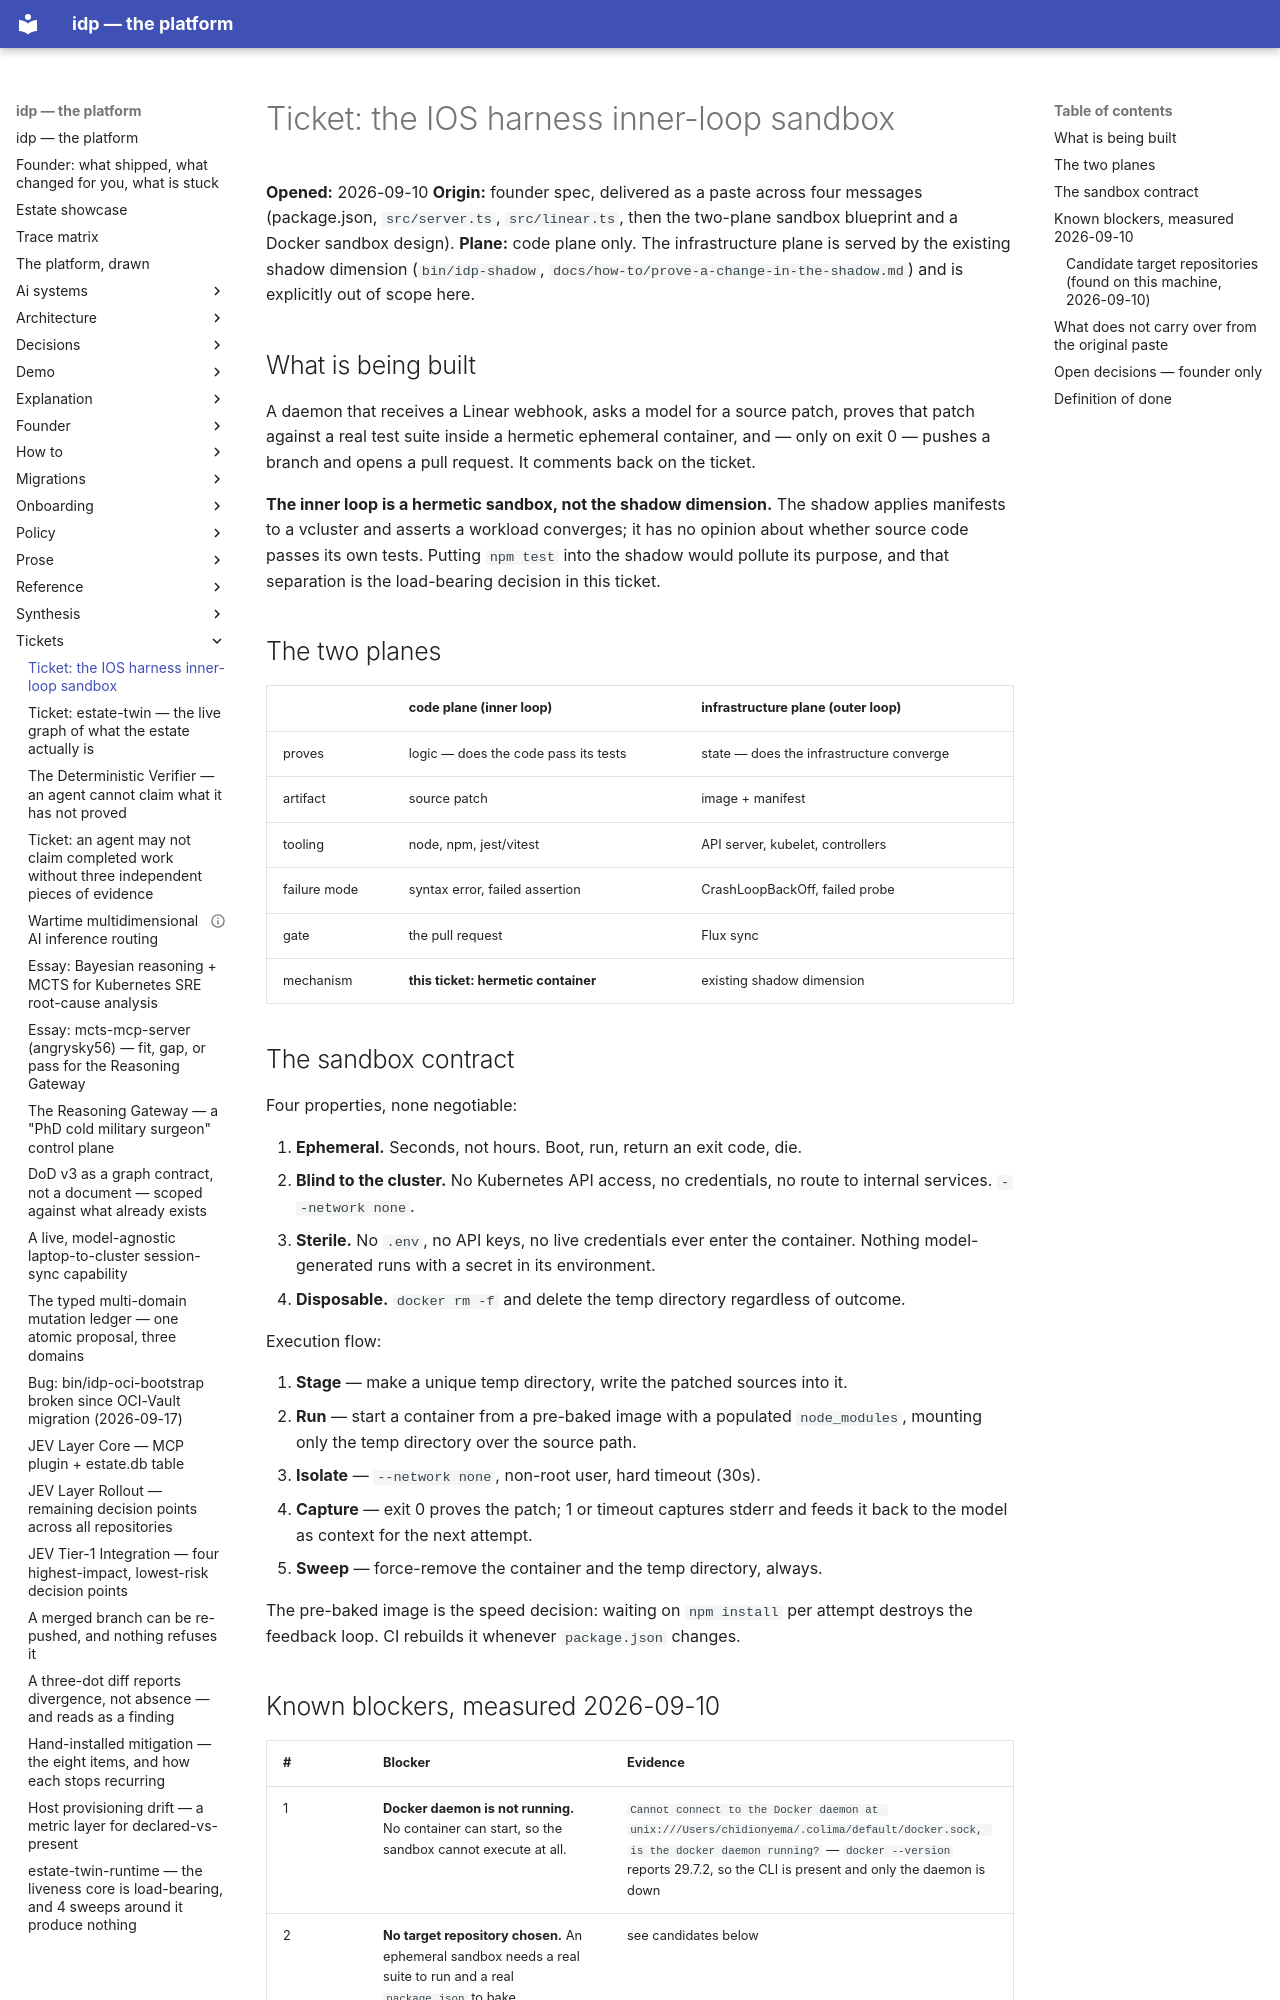

repository: chidionyema/idp · page: tickets/2026-09-10-ios-harness-inner-loop-sandbox/index.html · generator: mkdocs

# Ticket: the IOS harness inner-loop sandbox

**Opened:** 2026-09-10
**Origin:** founder spec, delivered as a paste across four messages (package.json,
`src/server.ts`, `src/linear.ts`, then the two-plane sandbox blueprint and a Docker
sandbox design).
**Plane:** code plane only. The infrastructure plane is served by the existing shadow
dimension (`bin/idp-shadow`, `docs/how-to/prove-a-change-in-the-shadow.md`) and is
explicitly out of scope here.

## What is being built

A daemon that receives a Linear webhook, asks a model for a source patch, proves that
patch against a real test suite inside a hermetic ephemeral container, and — only on
exit 0 — pushes a branch and opens a pull request. It comments back on the ticket.

**The inner loop is a hermetic sandbox, not the shadow dimension.** The shadow applies
manifests to a vcluster and asserts a workload converges; it has no opinion about
whether source code passes its own tests. Putting `npm test` into the shadow would
pollute its purpose, and that separation is the load-bearing decision in this ticket.

## The two planes

| | code plane (inner loop) | infrastructure plane (outer loop) |
|---|---|---|
| proves | logic — does the code pass its tests | state — does the infrastructure converge |
| artifact | source patch | image + manifest |
| tooling | node, npm, jest/vitest | API server, kubelet, controllers |
| failure mode | syntax error, failed assertion | CrashLoopBackOff, failed probe |
| gate | the pull request | Flux sync |
| mechanism | **this ticket: hermetic container** | existing shadow dimension |

## The sandbox contract

Four properties, none negotiable:

1. **Ephemeral.** Seconds, not hours. Boot, run, return an exit code, die.
2. **Blind to the cluster.** No Kubernetes API access, no credentials, no route to
   internal services. `--network none`.
3. **Sterile.** No `.env`, no API keys, no live credentials ever enter the container.
   Nothing model-generated runs with a secret in its environment.
4. **Disposable.** `docker rm -f` and delete the temp directory regardless of outcome.

Execution flow:

1. **Stage** — make a unique temp directory, write the patched sources into it.
2. **Run** — start a container from a pre-baked image with a populated `node_modules`,
   mounting only the temp directory over the source path.
3. **Isolate** — `--network none`, non-root user, hard timeout (30s).
4. **Capture** — exit 0 proves the patch; 1 or timeout captures stderr and feeds it back
   to the model as context for the next attempt.
5. **Sweep** — force-remove the container and the temp directory, always.

The pre-baked image is the speed decision: waiting on `npm install` per attempt destroys
the feedback loop. CI rebuilds it whenever `package.json` changes.
